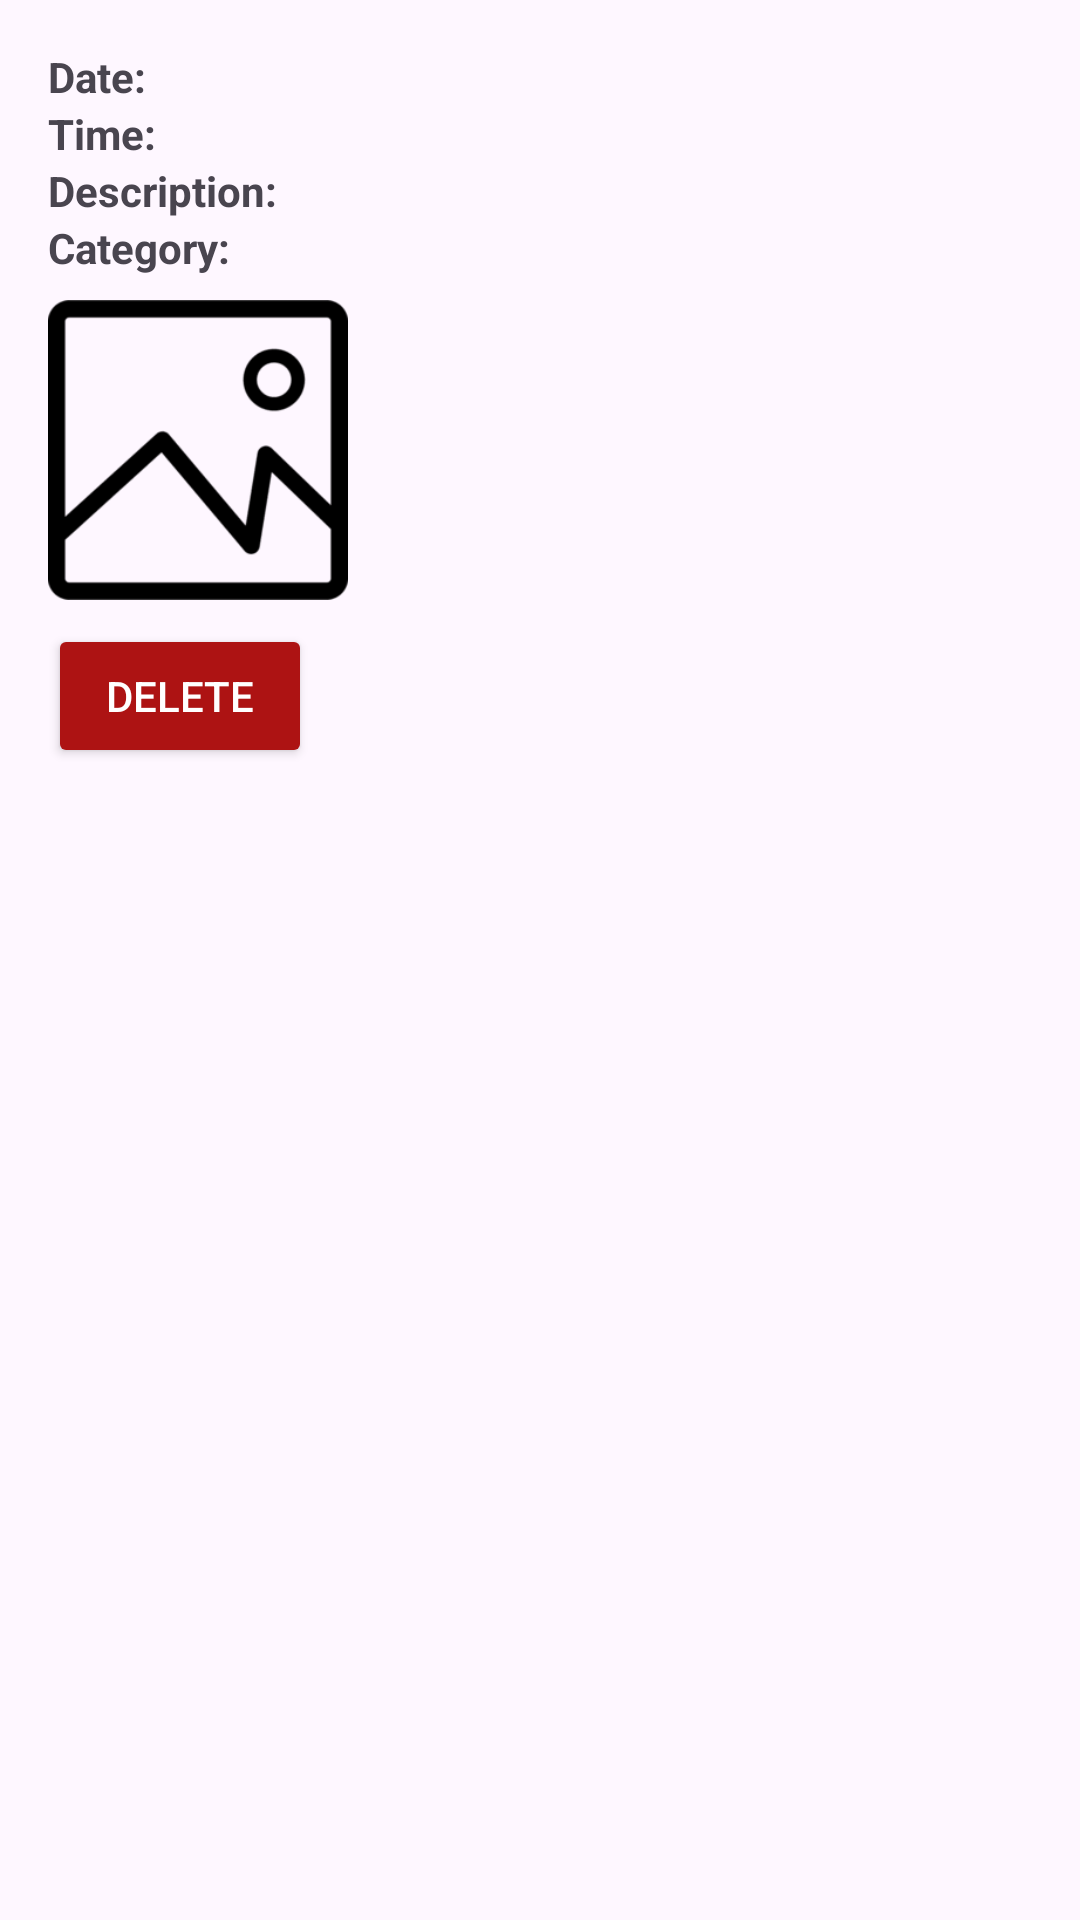

This screen was rendered from an Android layout file. Write that file and the resources it references.
<!-- AndroidManifest.xml: application theme Theme.MyTrackerApp -->
<!-- res/layout/timesheet_item.xml -->
<?xml version="1.0" encoding="utf-8"?>
<LinearLayout xmlns:android="http://schemas.android.com/apk/res/android"
    android:layout_width="match_parent"
    android:layout_height="wrap_content"
    android:orientation="vertical"
    android:padding="16dp">

    
    <LinearLayout
        android:layout_width="wrap_content"
        android:layout_height="wrap_content"
        android:orientation="horizontal">

        <TextView
            android:id="@+id/textViewDateLabel"
            android:layout_width="wrap_content"
            android:layout_height="wrap_content"
            android:text="Date: "
            android:textStyle="bold"
            android:layout_marginEnd="8dp" /> 

        <TextView
            android:id="@+id/textViewDate"
            android:layout_width="wrap_content"
            android:layout_height="wrap_content" />

    </LinearLayout>

    
    <LinearLayout
        android:layout_width="wrap_content"
        android:layout_height="wrap_content"
        android:orientation="horizontal">

        <TextView
            android:id="@+id/textViewTimeLabel"
            android:layout_width="wrap_content"
            android:layout_height="wrap_content"
            android:text="Time: "
            android:textStyle="bold"
            android:layout_marginEnd="8dp" /> 

        <TextView
            android:id="@+id/textViewTime"
            android:layout_width="wrap_content"
            android:layout_height="wrap_content" />

    </LinearLayout>

    
    <LinearLayout
        android:layout_width="wrap_content"
        android:layout_height="wrap_content"
        android:orientation="horizontal">

        <TextView
            android:id="@+id/textViewDescriptionLabel"
            android:layout_width="wrap_content"
            android:layout_height="wrap_content"
            android:text="Description: "
            android:textStyle="bold"
            android:layout_marginEnd="8dp" /> 

        <TextView
            android:id="@+id/textViewDescription"
            android:layout_width="wrap_content"
            android:layout_height="wrap_content" />

    </LinearLayout>

    
    <LinearLayout
        android:layout_width="wrap_content"
        android:layout_height="wrap_content"
        android:orientation="horizontal">

        <TextView
            android:id="@+id/textViewCategoryLabel"
            android:layout_width="wrap_content"
            android:layout_height="wrap_content"
            android:text="Category: "
            android:textStyle="bold"
            android:layout_marginEnd="8dp" /> 

        <TextView
            android:id="@+id/textViewCategory"
            android:layout_width="wrap_content"
            android:layout_height="wrap_content" />

    </LinearLayout>

    
    <ImageView
        android:id="@+id/imageViewPhoto"
        android:layout_width="100dp"
        android:layout_height="100dp"
        android:src="@drawable/ic_placeholder"
        android:scaleType="centerCrop"
        android:layout_marginTop="8dp" />

    
    <Button
        android:id="@+id/buttonDelete"
        android:layout_width="wrap_content"
        android:layout_height="wrap_content"
        android:backgroundTint="@color/dark_red"
        android:text="Delete"
        android:textColor="@android:color/white"
        android:layout_marginTop="8dp" />

</LinearLayout>
<!-- resources referenced by this layout -->
<resources>
  <color name="dark_red">#ad1313</color>
  <!-- drawable ic_placeholder: png bitmap (drawable, 2780 bytes) -->
  <style name="Theme.MyTrackerApp" parent="Base.Theme.MyTrackerApp" />
  <style name="Base.Theme.MyTrackerApp" parent="Theme.Material3.Light.NoActionBar">
          
          
      </style>
</resources>
